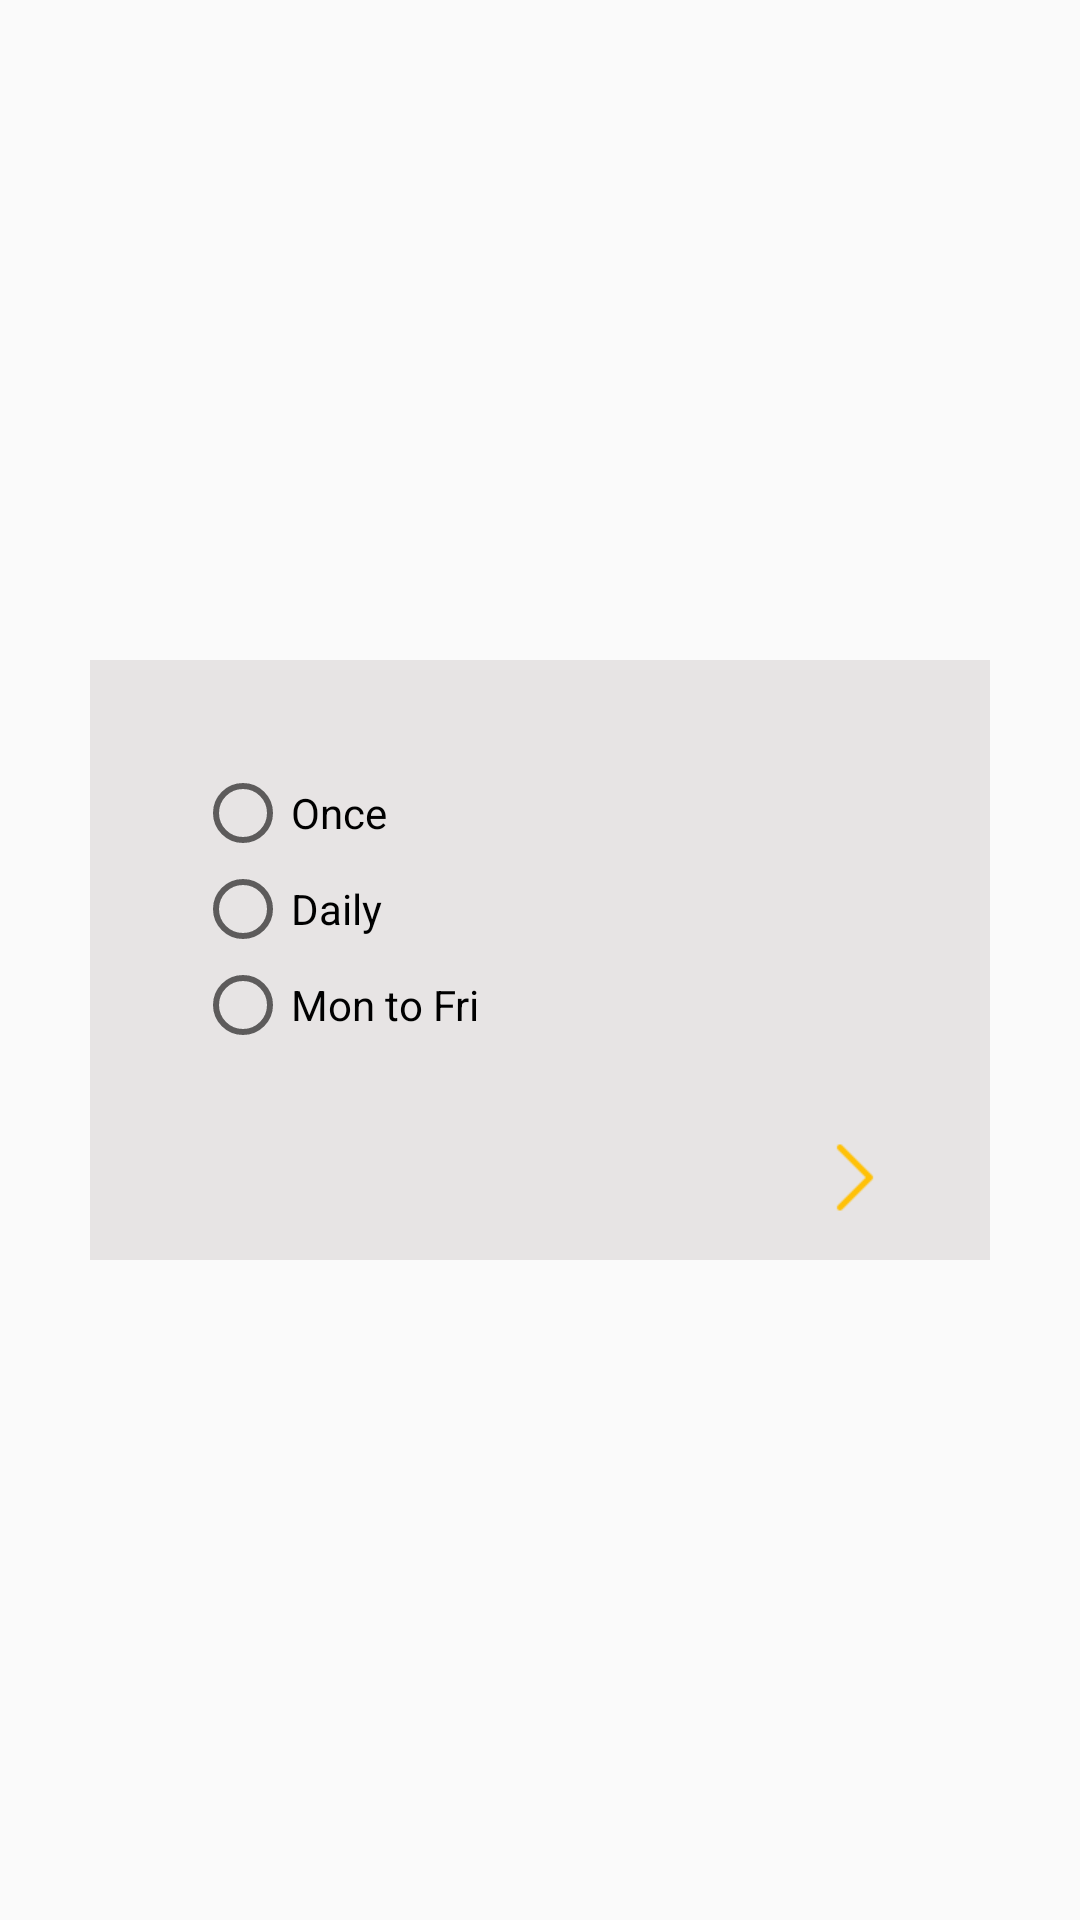

Produce the Android XML layout that renders to this screen, including the resource entries it uses.
<!-- AndroidManifest.xml: activity theme AppTheme.CustomTheme -->
<!-- res/layout/activity_repeatation_dialog.xml -->
<?xml version="1.0" encoding="utf-8"?>
<RelativeLayout xmlns:android="http://schemas.android.com/apk/res/android"
    xmlns:tools="http://schemas.android.com/tools"
    android:layout_width="match_parent"
    android:layout_height="match_parent"

    tools:context="com.master.faiz.alarmclock.RepeatationDialogActivity">

    <RelativeLayout
        android:layout_width="300dp"
        android:layout_height="200dp"
        android:layout_centerHorizontal="true"
        android:layout_centerVertical="true"
        android:background="#e7e4e4"

        >

        <RadioGroup
            android:id="@+id/add_alarm_repeat_radio_group"
            android:layout_width="match_parent"
            android:layout_height="wrap_content"
            android:background="#e7e4e4"
            android:padding="35dp">

            <RadioButton
                android:id="@+id/radio_button_once"
                android:layout_width="match_parent"
                android:layout_height="wrap_content"
                android:text="Once" />

            <RadioButton
                android:id="@+id/radio_button_daily"
                android:layout_width="match_parent"
                android:layout_height="wrap_content"

                android:text="Daily" />

            <RadioButton
                android:id="@+id/radio_button_mon_to_fri"
                android:layout_width="match_parent"
                android:layout_height="wrap_content"

                android:text="Mon to Fri" />


        </RadioGroup>





        <ImageView
            android:layout_width="50dp"
            android:layout_height="25dp"
            android:id="@+id/add_alarm_repeat_done"
            android:layout_alignParentEnd="true"
            android:layout_alignParentBottom="true"
            android:src="@drawable/forward_yellow"
            android:layout_marginBottom="15dp"
            android:layout_marginEnd="20dp"/>

    </RelativeLayout>


</RelativeLayout>
<!-- resources referenced by this layout -->
<resources>
  <!-- drawable forward_yellow: png bitmap (drawable, 236 bytes) -->
  <style name="AppTheme.CustomTheme">
     <item name="android:windowIsTranslucent">true</item>
          <item name="android:windowCloseOnTouchOutside">false</item>
  </style>
</resources>
